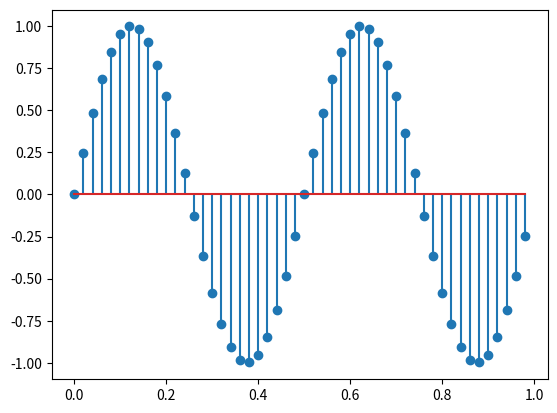

Write the Python code that produced this figure.
import numpy as np
from matplotlib import pyplot as plt
fs1=8000
t=np.arange(0,1,0.02)
x=np.sin(2*np.pi*2*t)
plt.stem(t,x)
plt.show()

